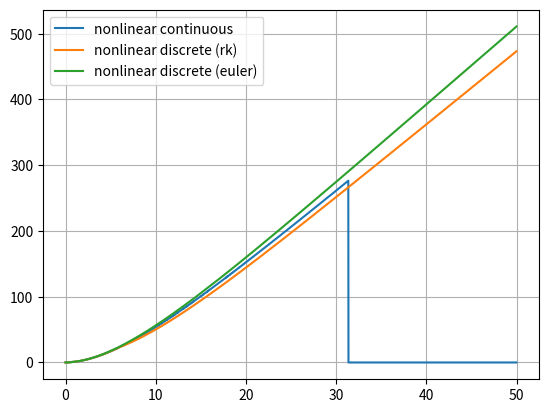
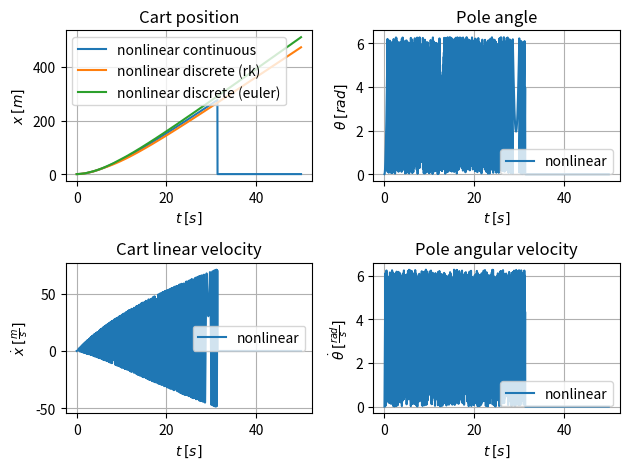

Recreate these plots in Python, in order.
import numpy as np
import matplotlib.pyplot as plt
from scipy.integrate import odeint


if __name__ == "__main__":
    m = 0.2
    M = 0.5
    b = 0.1
    I = 0.006
    l = 0.3
    g = 9.8

    def impulse(t):
        return 1.0 if t == 0 else 0.0

    def step(t):
        return 1.0

    def nonlinear_dynamics(x, u):
        x, dx, theta, dtheta = x

        beta = I * (M + m) + M * m * l**2 + np.sin(theta) ** 2 * m**2 * l**2

        return np.array(
            [
                dx,
                (
                    (I + m * l**2) * (m * l * dtheta**2 * np.sin(theta) - b * dx)
                    - m**2 * l**2 * g * np.cos(theta) * np.sin(theta)
                    + (I + m * l**2) * u
                )
                / beta,
                dtheta,
                (
                    m * l * np.cos(theta) * (b * dx - m * l * dtheta**2 * np.sin(theta))
                    + (M + m) * m * l * g
                    - m * l * np.cos(dtheta) * u
                )
                / beta,
            ]
        )

    f = nonlinear_dynamics

    def euler(x, u, dt):
        return x + f(x, u) * dt

    def runge_kutta(x, u, h):
        k1 = f(x, u)
        k2 = f(x + h / 2 * k1, u)
        k3 = f(x + h / 2 * k2, u)
        k4 = f(x + h * k3, u)

        return x + h / 6 * (k1 + 2 * k2 + 2 * k3 + k4)

    x0 = np.array([0.0, 0.0, 0.0, 0.0])

    dt = 0.01
    t = np.arange(0, 50, dt)

    def solve_discrete_dyn(x0, u, t, dt, method="runge_kutta"):
        states = [x0]
        x = x0
        for i, tk in enumerate(t[:-1]):
            x = (
                runge_kutta(x, u(tk), dt)
                if method == "runge_kutta"
                else euler(x, u(tk), dt)
            )
            states.append(x)
        return np.array(states)

    def solve_dynamics(x, t, u):
        return nonlinear_dynamics(x, u(t))

    sol1 = odeint(solve_dynamics, x0, t, args=(step,))
    sol2 = solve_discrete_dyn(x0, step, t, dt)
    sol3 = solve_discrete_dyn(x0, step, t, dt, method="euler")

    x1 = sol1[:, 0]
    dx1 = sol1[:, 1]
    theta1 = sol1[:, 2]
    dtheta1 = sol1[:, 3]

    x2 = sol2[:, 0]
    dx2 = sol2[:, 1]
    theta2 = sol2[:, 2]
    dtheta2 = sol2[:, 3]

    x3 = sol3[:, 0]
    dx3 = sol3[:, 1]
    theta3 = sol3[:, 2]
    dtheta3 = sol3[:, 3]

    plt.figure()
    plt.plot(t, x1, label="nonlinear continuous")
    plt.plot(t, x2, label="nonlinear discrete (rk)")
    plt.plot(t, x3, label="nonlinear discrete (euler)")
    plt.legend()
    plt.grid()

    plt.figure()
    plt.subplot(2, 2, 1)
    plt.plot(t, x1, label="nonlinear continuous")
    plt.plot(t, x2, label="nonlinear discrete (rk)")
    plt.plot(t, x3, label="nonlinear discrete (euler)")
    plt.xlabel(r"$t$ $[s]$")
    plt.ylabel(r"$x$ $[m]$")
    plt.title("Cart position")
    plt.legend()
    plt.grid(True)

    plt.subplot(2, 2, 2)
    plt.plot(t, np.mod(theta1, 2 * np.pi), label="nonlinear")
    # plt.plot(t, np.mod(theta2, 2 * np.pi), label="linear")
    plt.xlabel(r"$t$ $[s]$")
    plt.ylabel(r"$\theta$ $[rad]$")
    plt.title("Pole angle")
    plt.legend()
    plt.grid(True)

    plt.subplot(2, 2, 3)
    plt.plot(t, dx1, label="nonlinear")
    # plt.plot(t, dx2, label="linear")
    plt.xlabel(r"$t$ $[s]$")
    plt.ylabel(r"$\dot{x}$ $[\frac{m}{s}]$")
    plt.title("Cart linear velocity")
    plt.legend()
    plt.grid(True)

    plt.subplot(2, 2, 4)
    plt.plot(t, np.mod(dtheta1, 2 * np.pi), label="nonlinear")
    # plt.plot(t, np.mod(dtheta2, 2 * np.pi), label="linear")
    plt.xlabel(r"$t$ $[s]$")
    plt.ylabel(r"$\dot{\theta}$ $[\frac{rad}{s}]$")
    plt.title("Pole angular velocity")
    plt.legend()
    plt.grid(True)

    plt.tight_layout()
    plt.show()
